The GitHub repository ryounasso/sneakers_-identification contains a labelled image folder "sneakers_-identification" with 4 categories: Converse, Vans Old Skool, Adidas Stan Smith, Adidas Yeezy Boost. Examples follow, each with its label.

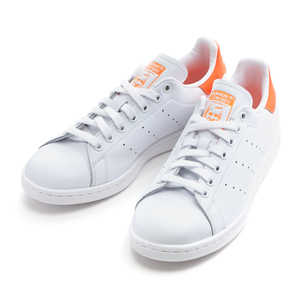
Label: Adidas Stan Smith

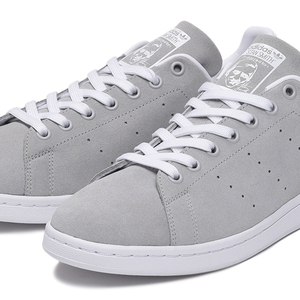
Label: Adidas Stan Smith

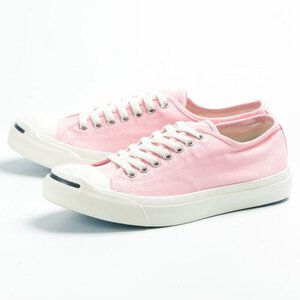
Label: Converse

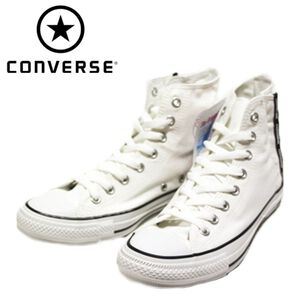
Label: Converse

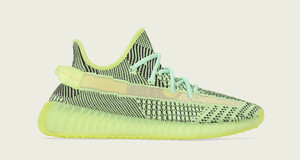
Label: Adidas Yeezy Boost

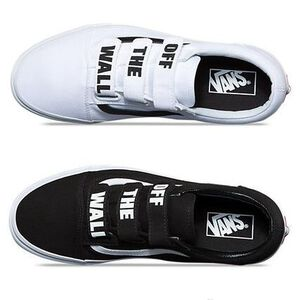
Label: Vans Old Skool
